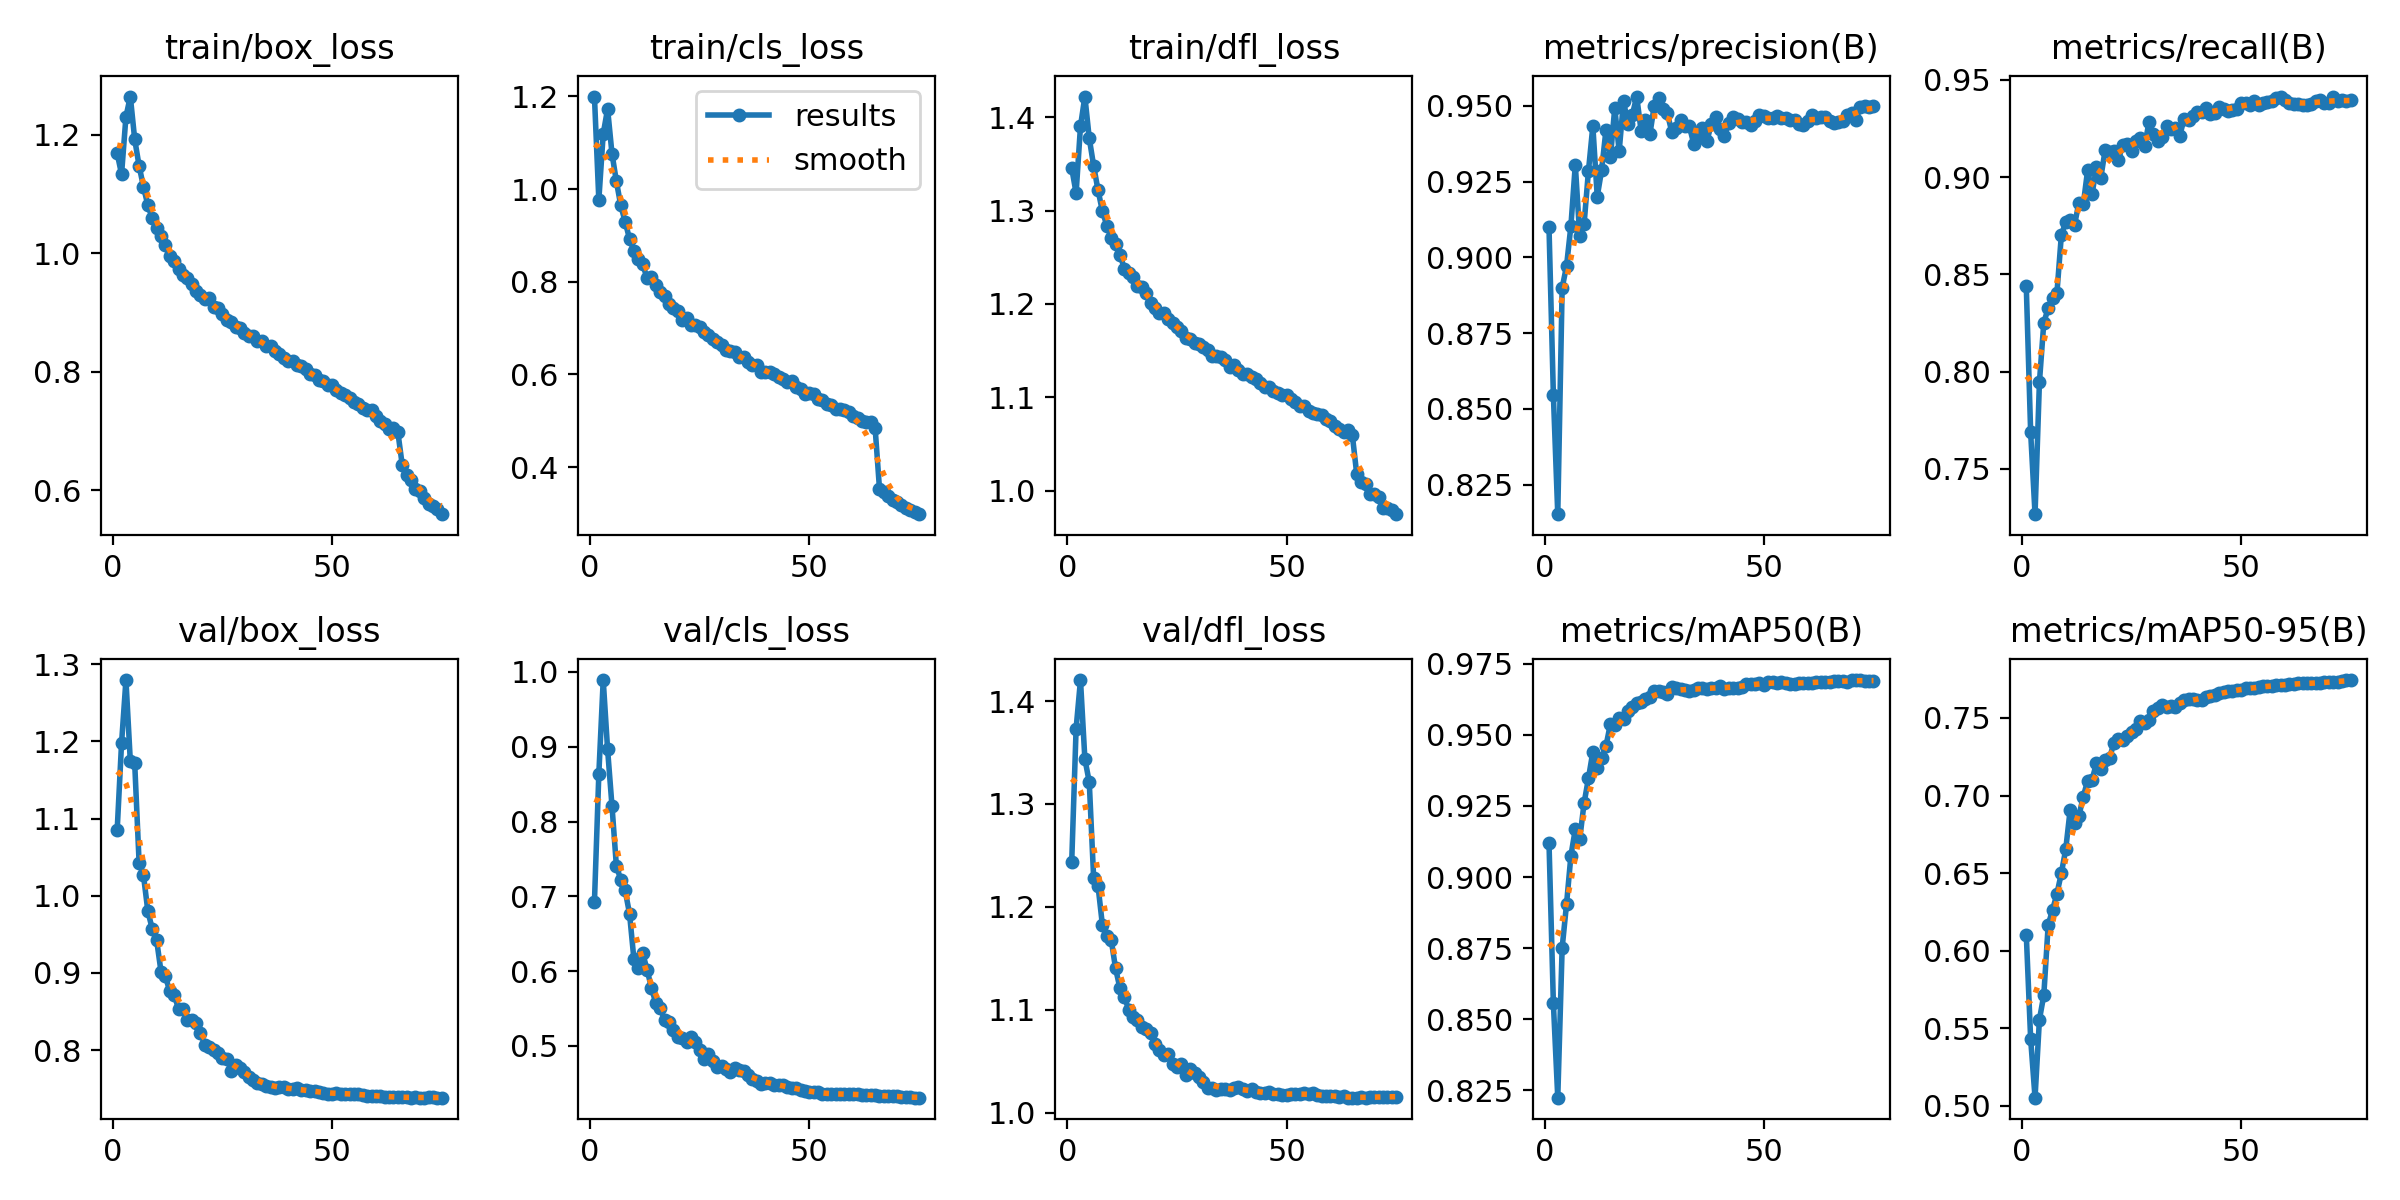

The table this chart was drawn from, first rows:
epoch, time, train/box_loss, train/cls_loss, train/dfl_loss, metrics/precision(B), metrics/recall(B), metrics/mAP50(B), metrics/mAP50-95(B), val/box_loss, val/cls_loss, val/dfl_loss, lr/pg0, lr/pg1, lr/pg2
1, 152.9, 1.169, 1.2, 1.345, 0.91, 0.8439, 0.9121, 0.6104, 1.085, 0.6927, 1.244, 0.003331, 0.003331, 0.003331
2, 294.3, 1.133, 0.9769, 1.319, 0.8546, 0.7688, 0.8556, 0.543, 1.198, 0.8636, 1.373, 0.006576, 0.006576, 0.006576
3, 432, 1.23, 1.119, 1.39, 0.8153, 0.7268, 0.8224, 0.5052, 1.279, 0.9892, 1.42, 0.009734, 0.009734, 0.009734
4, 569.2, 1.264, 1.173, 1.422, 0.8899, 0.7946, 0.8751, 0.5555, 1.174, 0.8963, 1.344, 0.009604, 0.009604, 0.009604
5, 705.9, 1.192, 1.077, 1.377, 0.8972, 0.8252, 0.8905, 0.5713, 1.171, 0.8209, 1.321, 0.009472, 0.009472, 0.009472
6, 843, 1.147, 1.017, 1.348, 0.9104, 0.8326, 0.9076, 0.6166, 1.043, 0.7408, 1.228, 0.00934, 0.00934, 0.00934
7, 980.8, 1.112, 0.9648, 1.322, 0.9306, 0.8376, 0.9168, 0.6262, 1.026, 0.7223, 1.22, 0.009208, 0.009208, 0.009208
8, 1118, 1.081, 0.9298, 1.299, 0.9072, 0.8406, 0.9132, 0.6368, 0.9799, 0.7079, 1.182, 0.009076, 0.009076, 0.009076
9, 1255, 1.059, 0.8927, 1.284, 0.911, 0.8701, 0.926, 0.6499, 0.9571, 0.6769, 1.172, 0.008944, 0.008944, 0.008944
10, 1391, 1.042, 0.8668, 1.271, 0.9286, 0.8768, 0.9347, 0.6653, 0.9425, 0.6159, 1.168, 0.008812, 0.008812, 0.008812
11, 1526, 1.03, 0.8487, 1.265, 0.9433, 0.8778, 0.944, 0.6905, 0.9017, 0.6037, 1.14, 0.00868, 0.00868, 0.00868
12, 1662, 1.015, 0.8385, 1.253, 0.9201, 0.8753, 0.9384, 0.6825, 0.8958, 0.624, 1.121, 0.008548, 0.008548, 0.008548
13, 1798, 0.9956, 0.8075, 1.238, 0.9288, 0.8869, 0.9417, 0.6868, 0.8761, 0.6019, 1.113, 0.008416, 0.008416, 0.008416
14, 1933, 0.9866, 0.8106, 1.233, 0.9422, 0.886, 0.9461, 0.6992, 0.8721, 0.5776, 1.1, 0.008284, 0.008284, 0.008284
15, 2068, 0.974, 0.7937, 1.228, 0.933, 0.9036, 0.9538, 0.7096, 0.8532, 0.5571, 1.093, 0.008152, 0.008152, 0.008152
16, 2202, 0.963, 0.7782, 1.22, 0.9494, 0.8911, 0.9534, 0.7101, 0.8535, 0.5513, 1.09, 0.00802, 0.00802, 0.00802
17, 2337, 0.9588, 0.7695, 1.219, 0.935, 0.9052, 0.956, 0.7208, 0.8388, 0.5341, 1.083, 0.007888, 0.007888, 0.007888
18, 2472, 0.9488, 0.7528, 1.212, 0.9517, 0.8997, 0.9556, 0.7169, 0.839, 0.5314, 1.082, 0.007756, 0.007756, 0.007756
19, 2606, 0.9362, 0.7427, 1.201, 0.944, 0.914, 0.9584, 0.7226, 0.8348, 0.5218, 1.077, 0.007624, 0.007624, 0.007624
20, 2740, 0.9301, 0.738, 1.195, 0.9471, 0.9127, 0.9599, 0.7243, 0.8225, 0.5118, 1.067, 0.007492, 0.007492, 0.007492
21, 2873, 0.9227, 0.7184, 1.19, 0.9531, 0.9131, 0.961, 0.734, 0.8066, 0.5112, 1.06, 0.00736, 0.00736, 0.00736
22, 3007, 0.924, 0.721, 1.191, 0.9418, 0.9088, 0.9616, 0.7367, 0.8042, 0.5053, 1.056, 0.007228, 0.007228, 0.007228
23, 3141, 0.9097, 0.7076, 1.184, 0.9453, 0.9163, 0.9625, 0.7357, 0.8002, 0.5119, 1.057, 0.007096, 0.007096, 0.007096
24, 3275, 0.9071, 0.7077, 1.18, 0.9406, 0.917, 0.9632, 0.7384, 0.7969, 0.5055, 1.047, 0.006964, 0.006964, 0.006964
25, 3409, 0.8967, 0.7014, 1.175, 0.9501, 0.9133, 0.9655, 0.7407, 0.7894, 0.4951, 1.044, 0.006832, 0.006832, 0.006832
26, 3543, 0.888, 0.692, 1.171, 0.9526, 0.9184, 0.9654, 0.7428, 0.789, 0.4823, 1.048, 0.0067, 0.0067, 0.0067
27, 3678, 0.8842, 0.6851, 1.164, 0.9492, 0.9199, 0.965, 0.7481, 0.7735, 0.4897, 1.036, 0.006568, 0.006568, 0.006568
28, 3813, 0.8756, 0.6764, 1.163, 0.9475, 0.9158, 0.9643, 0.7469, 0.7814, 0.4799, 1.043, 0.006436, 0.006436, 0.006436
29, 3949, 0.8733, 0.6691, 1.159, 0.9414, 0.9285, 0.9666, 0.7486, 0.7774, 0.4721, 1.038, 0.006304, 0.006304, 0.006304
30, 4085, 0.8656, 0.6633, 1.157, 0.9426, 0.9222, 0.9665, 0.7546, 0.772, 0.4726, 1.034, 0.006172, 0.006172, 0.006172
31, 4220, 0.8602, 0.6538, 1.154, 0.9455, 0.9183, 0.966, 0.7565, 0.7656, 0.4685, 1.03, 0.00604, 0.00604, 0.00604
32, 4355, 0.8607, 0.6506, 1.151, 0.9434, 0.9206, 0.9657, 0.7584, 0.7618, 0.4651, 1.024, 0.005908, 0.005908, 0.005908
33, 4492, 0.8523, 0.648, 1.144, 0.9433, 0.9261, 0.9654, 0.757, 0.7581, 0.4698, 1.024, 0.005776, 0.005776, 0.005776
34, 4627, 0.8527, 0.6373, 1.144, 0.9376, 0.9246, 0.9656, 0.758, 0.7561, 0.4676, 1.022, 0.005644, 0.005644, 0.005644
35, 4764, 0.8429, 0.6372, 1.143, 0.9393, 0.925, 0.9665, 0.757, 0.7537, 0.4662, 1.023, 0.005512, 0.005512, 0.005512
36, 4899, 0.844, 0.6279, 1.14, 0.9427, 0.9213, 0.9665, 0.7595, 0.752, 0.4616, 1.023, 0.00538, 0.00538, 0.00538
37, 5036, 0.8354, 0.6205, 1.133, 0.9384, 0.9299, 0.9661, 0.7613, 0.751, 0.4556, 1.022, 0.005248, 0.005248, 0.005248
38, 5173, 0.8295, 0.6209, 1.135, 0.9439, 0.9293, 0.9665, 0.7622, 0.7522, 0.4525, 1.024, 0.005116, 0.005116, 0.005116
39, 5308, 0.8231, 0.6063, 1.129, 0.9462, 0.9316, 0.9666, 0.7621, 0.752, 0.4495, 1.024, 0.004984, 0.004984, 0.004984
40, 5445, 0.8188, 0.6053, 1.125, 0.9424, 0.9332, 0.967, 0.7616, 0.7504, 0.4509, 1.023, 0.004852, 0.004852, 0.004852
41, 5581, 0.8187, 0.6053, 1.125, 0.94, 0.9335, 0.9662, 0.7614, 0.7492, 0.4504, 1.021, 0.00472, 0.00472, 0.00472
42, 5717, 0.8118, 0.6011, 1.122, 0.9443, 0.9352, 0.9666, 0.7632, 0.7507, 0.4481, 1.022, 0.004588, 0.004588, 0.004588
43, 5853, 0.8099, 0.5937, 1.119, 0.9463, 0.9322, 0.9665, 0.764, 0.749, 0.4481, 1.02, 0.004456, 0.004456, 0.004456
44, 5990, 0.8052, 0.5899, 1.116, 0.9456, 0.933, 0.9665, 0.765, 0.7479, 0.4474, 1.019, 0.004324, 0.004324, 0.004324
45, 6125, 0.7962, 0.5836, 1.111, 0.9447, 0.9357, 0.9668, 0.7662, 0.7473, 0.4456, 1.019, 0.004192, 0.004192, 0.004192
46, 6262, 0.794, 0.5853, 1.111, 0.9447, 0.9352, 0.9677, 0.7665, 0.7471, 0.4434, 1.02, 0.00406, 0.00406, 0.00406
47, 6397, 0.7869, 0.5737, 1.107, 0.9438, 0.9341, 0.9677, 0.7672, 0.7457, 0.4434, 1.018, 0.003928, 0.003928, 0.003928
48, 6534, 0.7843, 0.5679, 1.105, 0.9451, 0.9344, 0.9679, 0.7673, 0.7447, 0.4416, 1.018, 0.003796, 0.003796, 0.003796
49, 6671, 0.7776, 0.5577, 1.102, 0.9469, 0.9348, 0.9681, 0.7682, 0.7439, 0.44, 1.017, 0.003664, 0.003664, 0.003664
50, 6808, 0.7774, 0.5604, 1.102, 0.9466, 0.938, 0.9677, 0.7681, 0.7436, 0.4385, 1.017, 0.003532, 0.003532, 0.003532
51, 6946, 0.7699, 0.5584, 1.098, 0.946, 0.938, 0.9685, 0.7695, 0.7441, 0.4382, 1.018, 0.0034, 0.0034, 0.0034
52, 7083, 0.7646, 0.5479, 1.095, 0.9461, 0.9368, 0.9685, 0.7694, 0.7436, 0.4379, 1.018, 0.003268, 0.003268, 0.003268
53, 7220, 0.7613, 0.5442, 1.091, 0.9466, 0.9389, 0.9684, 0.7692, 0.7439, 0.4363, 1.018, 0.003136, 0.003136, 0.003136
54, 7357, 0.7555, 0.5368, 1.091, 0.9461, 0.9371, 0.9684, 0.7698, 0.7439, 0.4352, 1.019, 0.003004, 0.003004, 0.003004
55, 7495, 0.7491, 0.5352, 1.086, 0.9461, 0.938, 0.9683, 0.7704, 0.7439, 0.4356, 1.019, 0.002872, 0.002872, 0.002872
56, 7633, 0.7451, 0.5262, 1.083, 0.9454, 0.9385, 0.968, 0.7703, 0.7436, 0.4355, 1.019, 0.00274, 0.00274, 0.00274
57, 7770, 0.738, 0.5254, 1.082, 0.9453, 0.9389, 0.968, 0.7704, 0.7422, 0.4354, 1.017, 0.002608, 0.002608, 0.002608
58, 7907, 0.7354, 0.5241, 1.082, 0.9441, 0.9407, 0.9681, 0.771, 0.7412, 0.4358, 1.016, 0.002476, 0.002476, 0.002476
59, 8044, 0.7355, 0.5186, 1.077, 0.9437, 0.9413, 0.9681, 0.7713, 0.7409, 0.4358, 1.016, 0.002344, 0.002344, 0.002344
60, 8181, 0.7255, 0.5103, 1.075, 0.9449, 0.9393, 0.9681, 0.7714, 0.7409, 0.4357, 1.016, 0.002212, 0.002212, 0.002212
... 15 more rows
